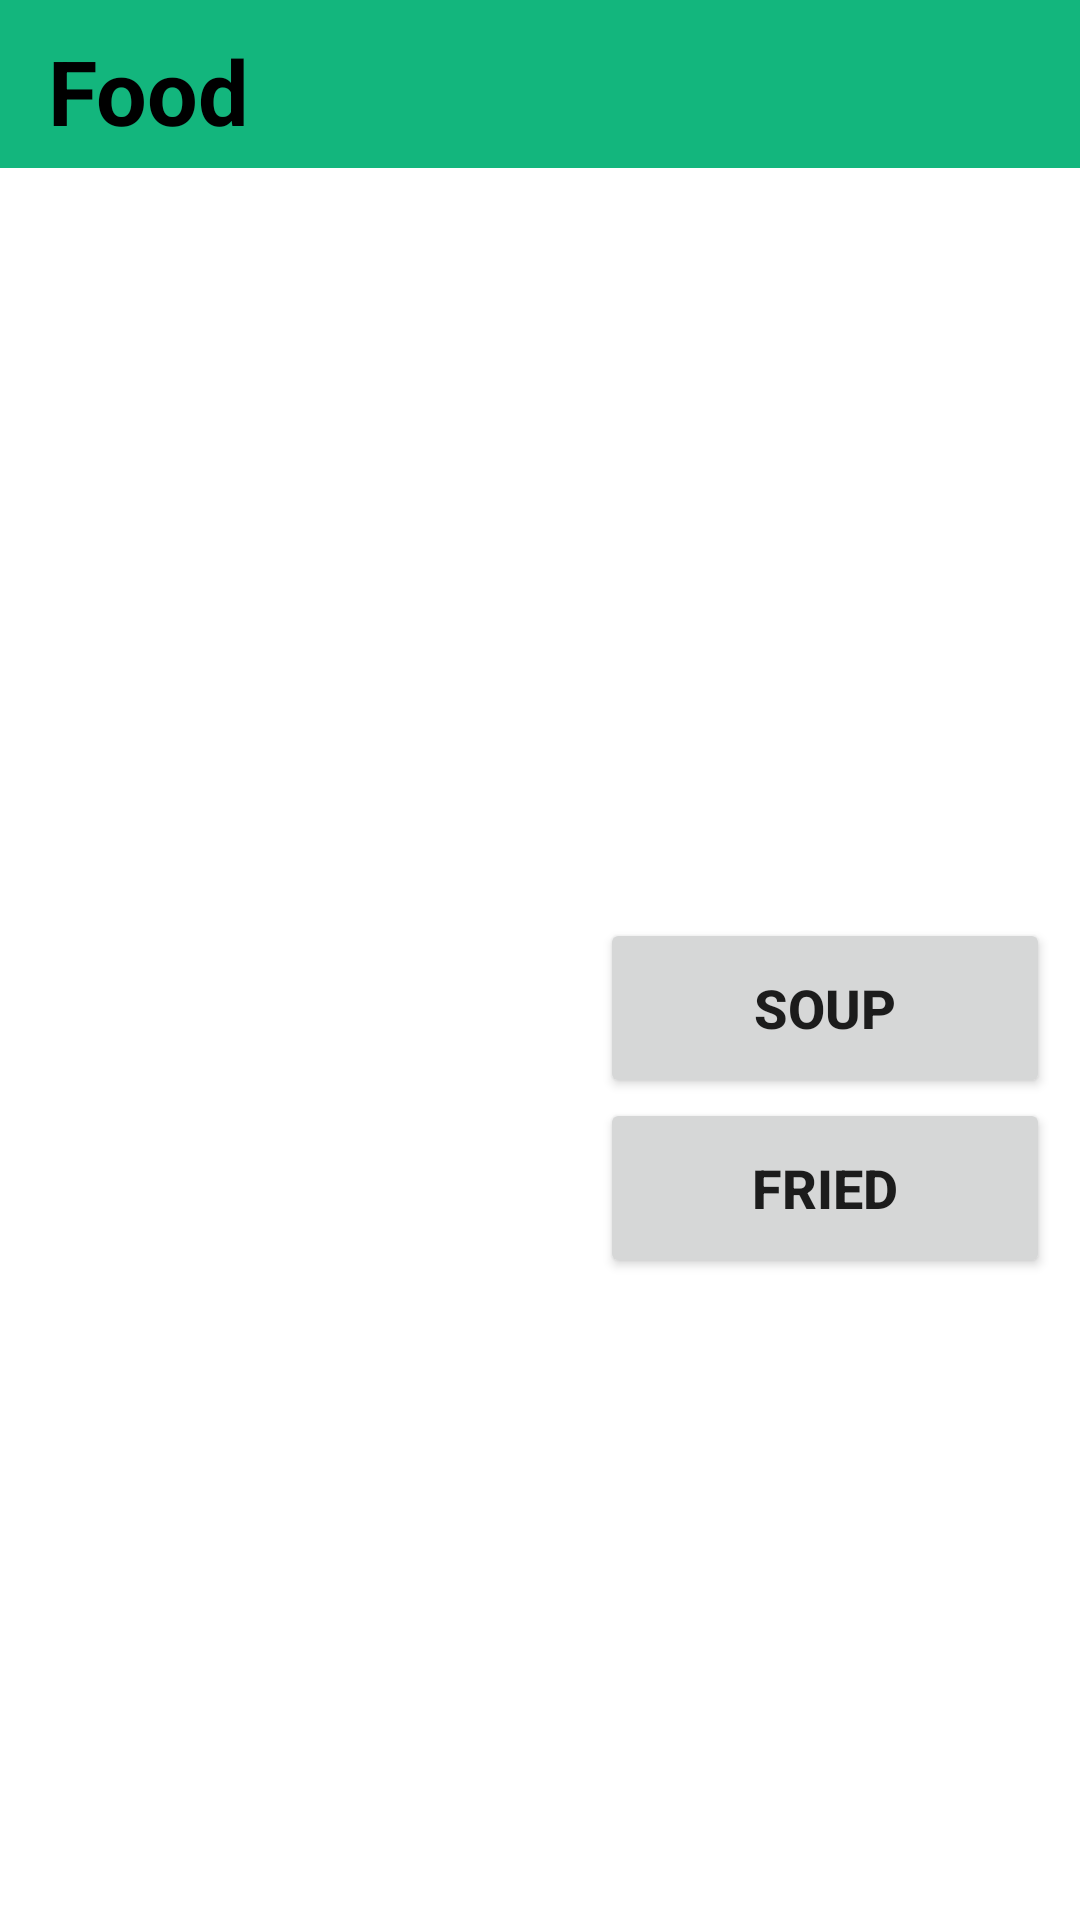

Write the Android layout XML for this screen, with the resource values it uses.
<!-- AndroidManifest.xml: application theme Theme.CookingStepbyStep -->
<!-- res/layout/activity_btnfood.xml -->
<?xml version="1.0" encoding="utf-8"?>
<LinearLayout xmlns:android="http://schemas.android.com/apk/res/android"
    android:orientation="vertical"
    android:layout_width="match_parent"
    android:layout_height="match_parent">

   <com.google.android.material.appbar.AppBarLayout
       android:layout_width="match_parent"
       android:layout_height="wrap_content"
       android:theme="@style/Theme.CookingStepbyStep"/>

   <androidx.appcompat.widget.Toolbar
       android:id="@+id/food_toolbar"
       android:layout_width="match_parent"
       android:layout_height="?attr/actionBarSize"
       android:background="?attr/colorPrimary">
      <TextView
          android:text="Food"
          android:textStyle="bold"
          android:textColor="@color/black"
          android:textSize="30sp"
          android:layout_margin="10dp"
          android:layout_width="match_parent"
          android:layout_height="match_parent">

      </TextView>



   </androidx.appcompat.widget.Toolbar>

   <RelativeLayout
       android:id="@+id/for_replace"
       android:layout_width="match_parent"
       android:layout_height="match_parent">

      <Button

          android:id="@+id/btn_Soup"
          android:layout_width="150dp"
          android:layout_height="60dp"
          android:layout_marginTop="250dp"
          android:layout_marginLeft="200dp"
          android:text="@string/label1_f"
          android:textSize="18sp"
          android:textStyle="bold"
          android:onClick="onSoupClick"/>

      <Button

          android:layout_width="150dp"
          android:layout_height="60dp"
          android:layout_below="@id/btn_Soup"
          android:layout_alignRight="@id/btn_Soup"
          android:layout_alignEnd="@id/btn_Soup"
          android:text="@string/label2_f"
          android:textStyle="bold"
          android:textSize="18sp"
          android:onClick="onFriedClick">

      </Button>
      <ImageView
          android:background="@drawable/food"
          android:layout_width="match_parent"
          android:layout_height="match_parent">

      </ImageView>

   </RelativeLayout>


</LinearLayout>
<!-- resources referenced by this layout -->
<resources>
  <color name="black">#FF000000</color>
  <string name="label1_f"> Soup </string>
  <string name="label2_f"> Fried </string>
  <style name="Theme.CookingStepbyStep" parent="Theme.MaterialComponents.DayNight.DarkActionBar">
  
          
          <item name="colorPrimary">@color/app_colour</item>
          <item name="colorPrimaryVariant">@color/app_colourDark</item>
          <item name="colorOnPrimary">@color/white</item>
  
          
          <item name="colorSecondary">@color/teal_200</item>
          <item name="colorSecondaryVariant">@color/teal_700</item>
          <item name="colorOnSecondary">@color/black</item>
  
          
          <item name="android:statusBarColor" tools:targetApi="l">?attr/colorPrimaryVariant</item>
          
  
      </style>
  <color name="app_colour">#13b67d</color>
  <color name="app_colourDark">#008555</color>
  <color name="white">#FFFFFFFF</color>
  <color name="teal_200">#FF03DAC5</color>
  <color name="teal_700">#FF018786</color>
</resources>
